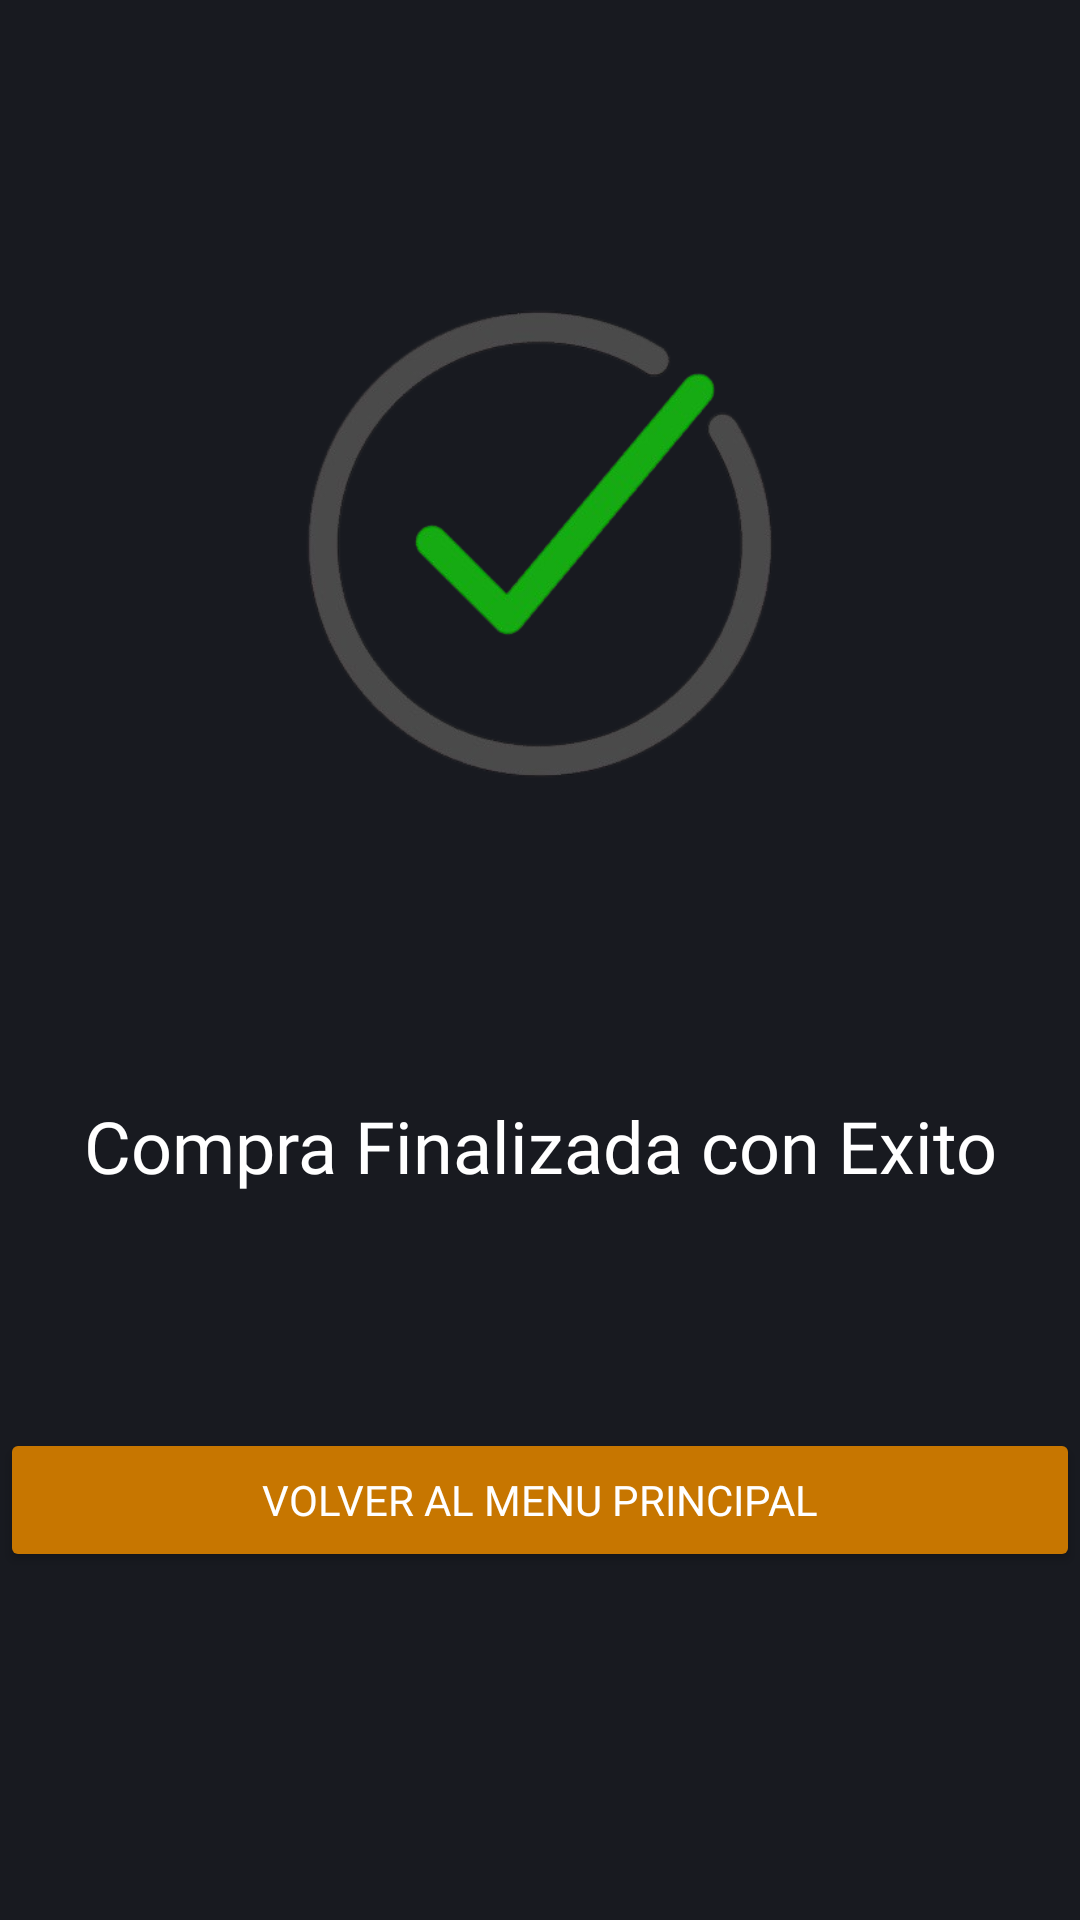

The Android layout XML behind this screen, and the referenced resources:
<!-- AndroidManifest.xml: application theme Theme.Food_front -->
<!-- res/layout/fragment_success.xml -->
<?xml version="1.0" encoding="utf-8"?>
<androidx.constraintlayout.widget.ConstraintLayout xmlns:android="http://schemas.android.com/apk/res/android"
    xmlns:app="http://schemas.android.com/apk/res-auto"
    xmlns:tools="http://schemas.android.com/tools"
    android:id="@+id/main"
    android:layout_width="match_parent"
    android:layout_height="match_parent"
    android:background="@color/bg_dark"
    tools:context=".MainActivity">

    <TextView
        android:id="@+id/textView"
        android:layout_width="wrap_content"
        android:layout_height="wrap_content"
        android:layout_marginBottom="46dp"
        android:fontFamily="@font/roboto_bold"
        android:text="Compra Finalizada con Exito"
        android:textColor="@color/white"
        android:textSize="24sp"
        app:layout_constraintBottom_toTopOf="@+id/ticket_container"
        app:layout_constraintEnd_toEndOf="parent"
        app:layout_constraintStart_toStartOf="parent"
        app:layout_constraintTop_toBottomOf="@+id/imageView2" />

    <FrameLayout
        android:id="@+id/ticket_container"
        android:layout_width="wrap_content"
        android:layout_height="wrap_content"
        android:layout_gravity="center"
        app:layout_constraintTop_toBottomOf="@+id/textView"
        app:layout_constraintBottom_toTopOf="@+id/button"
        app:layout_constraintStart_toStartOf="parent"
        app:layout_constraintEnd_toEndOf="parent"
        android:layout_marginTop="16dp"
        android:layout_marginBottom="16dp" />

    <Button
        android:id="@+id/button"
        android:layout_width="0dp"
        android:layout_height="wrap_content"
        android:layout_marginBottom="116dp"
        android:backgroundTint="#C77600"
        android:fontFamily="@font/roboto_bold"
        android:text="Volver al Menu Principal"
        android:textColor="@color/white"
        app:layout_constraintBottom_toBottomOf="parent"
        app:layout_constraintEnd_toEndOf="parent"
        app:layout_constraintStart_toStartOf="parent"
        app:layout_constraintTop_toBottomOf="@+id/ticket_container" />

    <ImageView
        android:id="@+id/imageView2"
        android:layout_width="0dp"
        android:layout_height="0dp"
        android:layout_marginStart="59dp"
        android:layout_marginTop="103dp"
        android:layout_marginEnd="59dp"
        android:layout_marginBottom="106dp"
        app:layout_constraintBottom_toTopOf="@+id/textView"
        app:layout_constraintEnd_toEndOf="parent"
        app:layout_constraintStart_toStartOf="parent"
        app:layout_constraintTop_toTopOf="parent"
        app:srcCompat="@drawable/iconoexito" />
</androidx.constraintlayout.widget.ConstraintLayout>
<!-- resources referenced by this layout -->
<resources>
  <color name="bg_dark">#181A20</color>
  <color name="white">#FFFFFFFF</color>
  <!-- drawable iconoexito: png bitmap (drawable, 65002 bytes) -->
  <style name="Theme.Food_front" parent="Base.Theme.Food_front" />
  <style name="Base.Theme.Food_front" parent="Theme.Material3.DayNight.NoActionBar">
          
          
          <item name="android:activityOpenEnterAnimation">@android:anim/fade_in</item>
          <item name="android:statusBarColor">@color/bg_dark</item>
          <item name="android:windowLightStatusBar">false</item>
      </style>
</resources>
